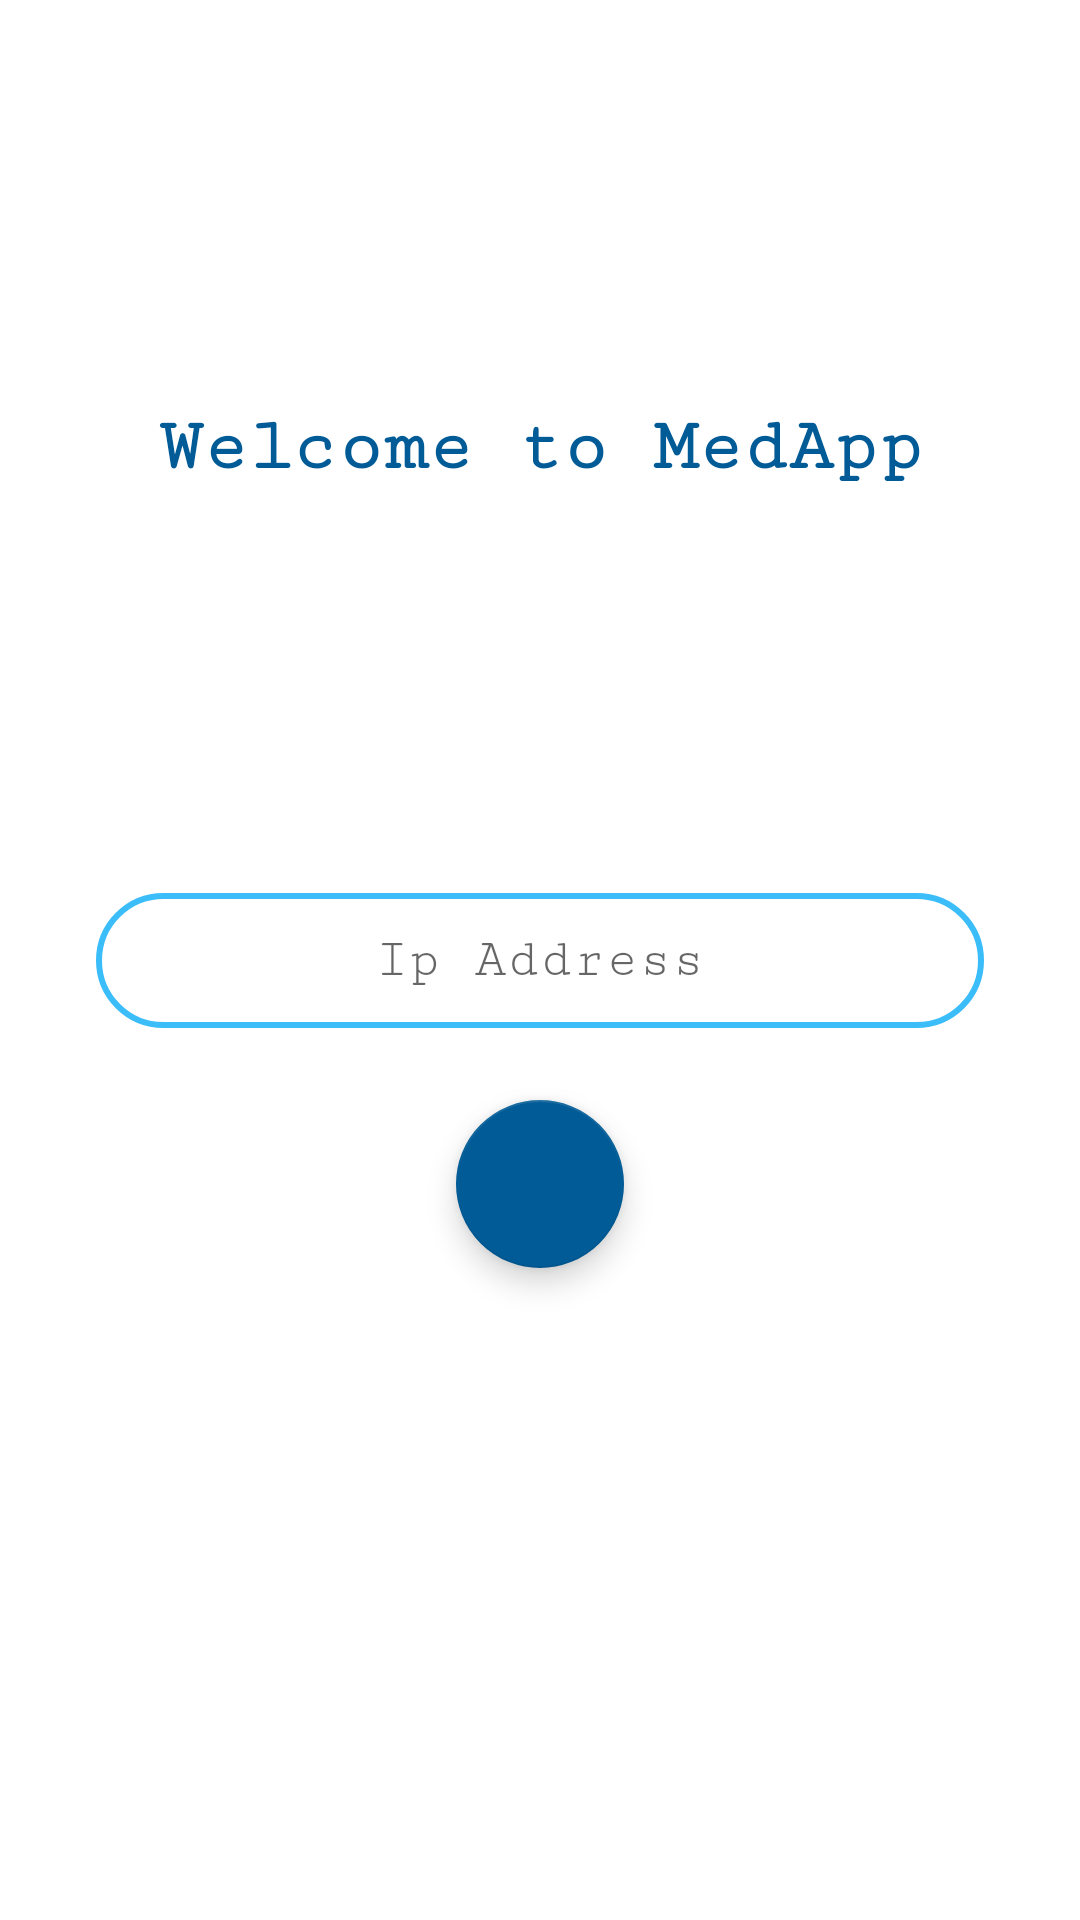

This screen was rendered from an Android layout file. Write that file and the resources it references.
<!-- AndroidManifest.xml: activity theme AppTheme.NoActionBar -->
<!-- res/layout/activity_main.xml -->
<?xml version="1.0" encoding="utf-8"?>
<androidx.constraintlayout.widget.ConstraintLayout xmlns:android="http://schemas.android.com/apk/res/android"
    xmlns:app="http://schemas.android.com/apk/res-auto"
    xmlns:tools="http://schemas.android.com/tools"
    android:layout_width="match_parent"
    android:layout_height="match_parent"
    tools:context=".MainActivity">

    <com.google.android.material.floatingactionbutton.FloatingActionButton
        android:id="@+id/floatingActionButton"
        android:layout_width="wrap_content"
        android:layout_height="wrap_content"
        android:layout_marginTop="24dp"
        android:clickable="true"
        android:src="@drawable/ic_baseline_navigate_next_24"
        app:tint="@color/white"
        android:backgroundTint="@color/col"
        app:layout_constraintEnd_toEndOf="parent"
        app:layout_constraintStart_toStartOf="parent"
        app:layout_constraintTop_toBottomOf="@+id/editTextTextPersonName" />

    <EditText
        android:id="@+id/editTextTextPersonName"
        android:layout_width="0dp"
        android:layout_height="45dp"
        android:layout_marginStart="32dp"
        android:layout_marginEnd="32dp"
        android:background="@drawable/roundedit"
        android:ems="10"
        android:hint="Ip Address"
        android:inputType="text|number"
        android:maxLength="18"
        android:paddingLeft="10dp"
        android:paddingRight="10dp"
        android:textAlignment="center"
        app:layout_constraintBottom_toBottomOf="parent"
        app:layout_constraintEnd_toEndOf="parent"
        app:layout_constraintStart_toStartOf="parent"
        app:layout_constraintTop_toTopOf="parent" />

    <TextView
        android:id="@+id/textView42"
        android:layout_width="wrap_content"
        android:layout_height="wrap_content"
        android:text="Welcome to MedApp"
        android:textSize="25dp"
        android:textColor="@color/col"
        android:textStyle="bold"
        app:layout_constraintBottom_toTopOf="@+id/editTextTextPersonName"
        app:layout_constraintEnd_toEndOf="parent"
        app:layout_constraintStart_toStartOf="parent"
        app:layout_constraintTop_toTopOf="parent" />
</androidx.constraintlayout.widget.ConstraintLayout>
<!-- resources referenced by this layout -->
<resources>
  <color name="col">#005b96</color>
  <color name="white">#FFFFFFFF</color>
  <!-- drawable roundedit (drawable) -->
  <selector xmlns:android="http://schemas.android.com/apk/res/android">
  <item>
   <shape android:shape="rectangle">
   <solid android:color="#ffffff"/>
   <corners android:radius="22.5dp" />
   <stroke
   android:width="2dp"
   android:color="#3bbdfa"
   />
   </shape>
  </item>
  </selector>
  <style name="AppTheme.NoActionBar" parent="Theme.MedApp">
          <item name="windowActionBar">false</item>
          <item name="windowNoTitle">true</item>
  
      </style>
  <style name="Theme.MedApp" parent="Theme.MaterialComponents.Light.DarkActionBar">
          
          <item name="colorPrimary">@color/col</item>
          <item name="colorPrimaryVariant">@color/col</item>
          <item name="colorOnPrimary">@color/white</item>
          
          <item name="colorSecondary">@color/col</item>
          <item name="colorSecondaryVariant">@color/teal_700</item>
          <item name="colorOnSecondary">@color/black</item>
          <item name="fontFamily">serif-monospace</item>
          
          <item name="android:statusBarColor">@color/col</item>
          
      </style>
  <color name="teal_700">#FF018786</color>
  <color name="black">#FF000000</color>
</resources>
